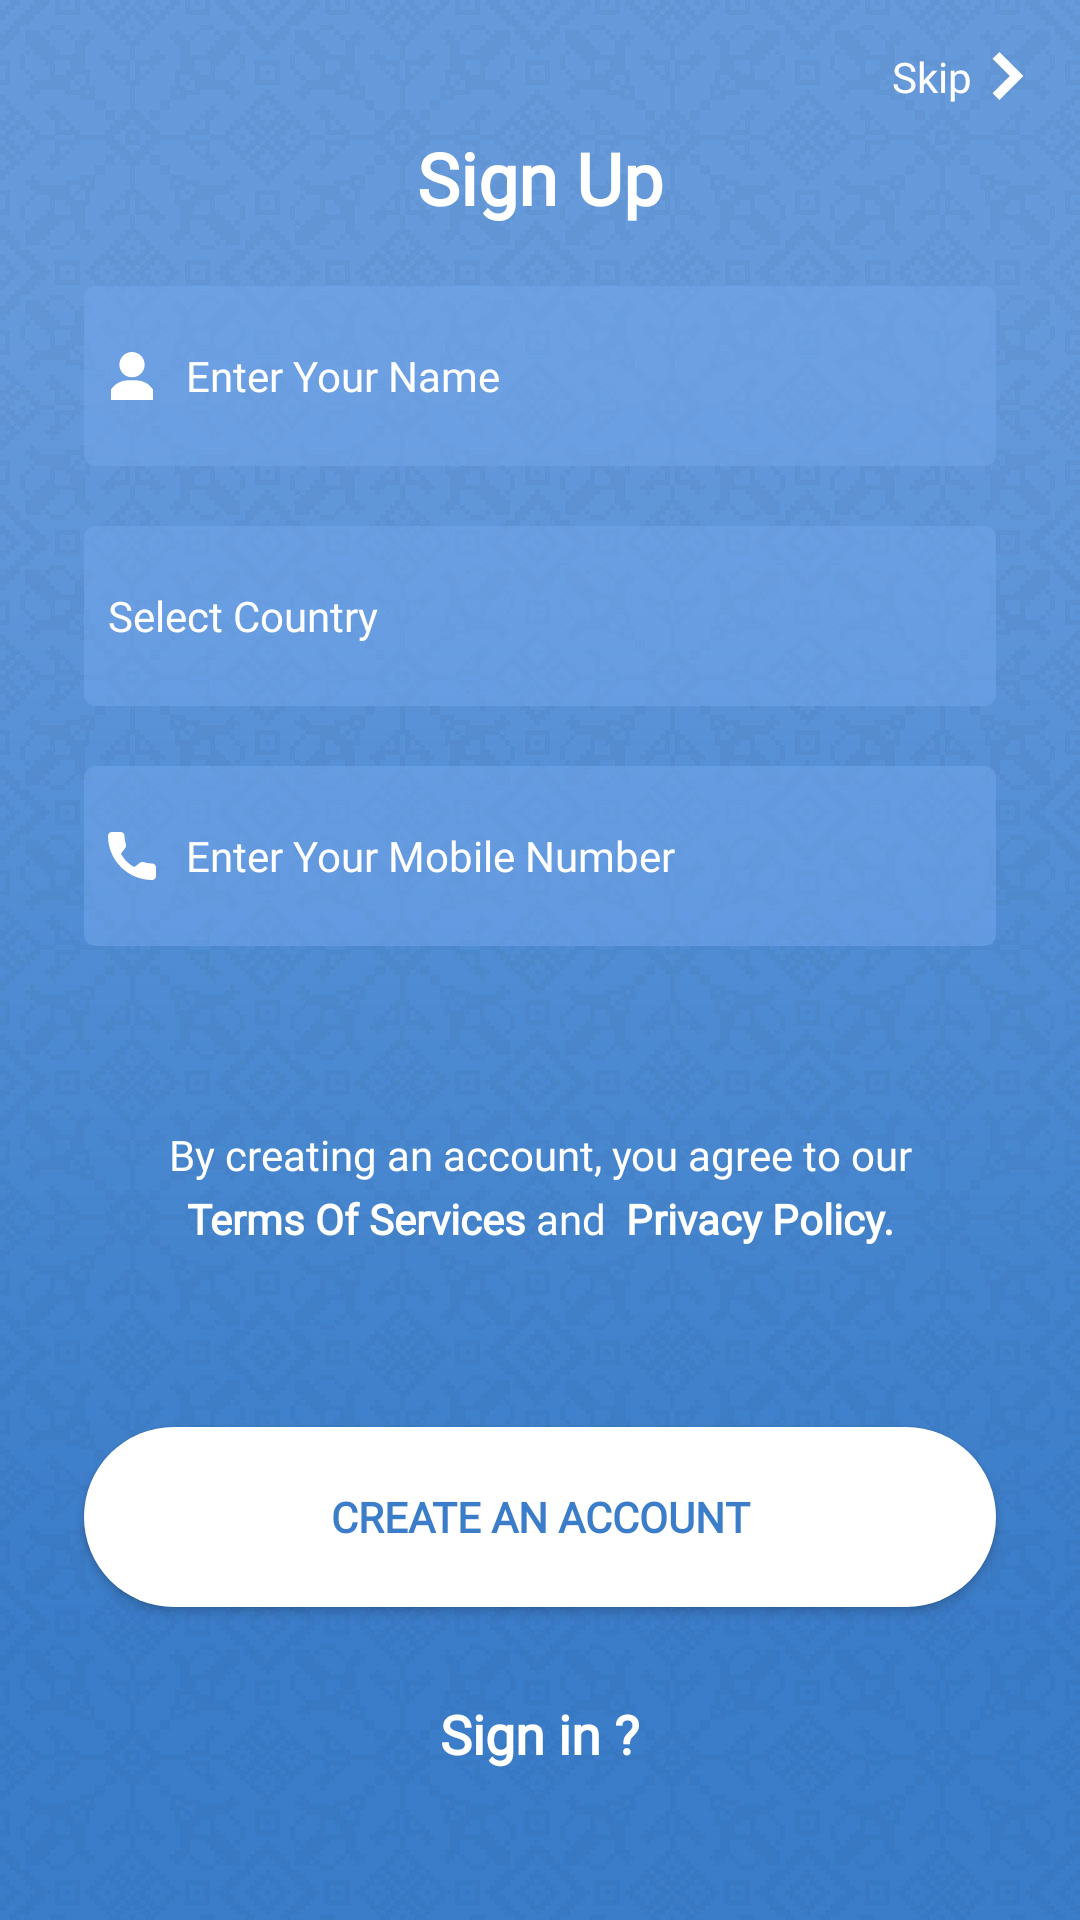

The Android layout XML behind this screen, and the referenced resources:
<!-- AndroidManifest.xml: application theme AppTheme -->
<!-- res/layout/activity_sign_up.xml -->
<?xml version="1.0" encoding="utf-8"?>
<RelativeLayout xmlns:android="http://schemas.android.com/apk/res/android"
    xmlns:app="http://schemas.android.com/apk/res-auto"
    xmlns:tools="http://schemas.android.com/tools"
    android:layout_width="match_parent"
    android:layout_height="match_parent"
    android:background="@drawable/background"
    android:padding="8dp"
    android:paddingStart="8dp"
    android:paddingLeft="8dp"
    android:paddingTop="8dp"
    android:paddingEnd="8dp"
    android:paddingRight="8dp"
    android:paddingBottom="8dp"
    tools:context=".view.activity.SignUpActivity">


    <TextView
        android:layout_alignParentEnd="true"
        android:id="@+id/tv_skip"
        android:layout_width="wrap_content"
        android:layout_height="wrap_content"
        android:onClick="openMainPage"
        android:drawablePadding="4dp"
        android:gravity="center"
        android:padding="8dp"
        android:text="@string/skip"
        android:textColor="@color/white"
        app:drawableEndCompat="@drawable/ic_right_arrow"
        tools:ignore="MissingConstraints"
        tools:layout_editor_absoluteX="312dp"
        tools:layout_editor_absoluteY="-2dp" />

    <TextView
        android:id="@+id/textView2"
        android:layout_width="wrap_content"
        android:layout_height="wrap_content"
        android:layout_below="@+id/tv_skip"
        android:layout_centerHorizontal="true"
        android:fontFamily="@font/opensans_bold"
        android:gravity="center"
        android:text="@string/sign_up"
        android:textColor="@color/white"
        android:textSize="24sp"
        android:textStyle="bold" />

    <EditText
        android:id="@+id/editTextTextPersonName"
        android:layout_width="match_parent"
        android:layout_height="wrap_content"
        android:layout_below="@+id/textView2"
        android:layout_margin="20dp"
        android:background="@drawable/rect_trans"
        android:drawableStart="@drawable/ic_user"
        android:drawablePadding="10dp"
        android:ems="10"
        android:hint="@string/enter_your_name"
        android:digits="abcdefghijklmnopqrstuvwxyzABCDEFGHIJKLMNOPQRSTUVWXYZ "
        android:inputType="text"
        android:paddingStart="8dp"
        android:paddingEnd="8dp"
        android:textColor="@color/white"
        android:textColorHint="@color/white"
        android:textSize="14sp" />

    <TextView
        android:textSize="14sp"

        android:layout_below="@+id/editTextTextPersonName"
        android:layout_marginLeft="20dp"
        android:layout_marginRight="20dp"
        android:paddingStart="8dp"
        android:paddingEnd="8dp"
        android:id="@+id/countryCodeTV"
        android:layout_width="match_parent"
        android:layout_height="wrap_content"
        android:text="@string/select_country_code"
        android:background="@drawable/rect_trans"
        android:textColor="@color/white"
        android:gravity="center_vertical"
        tools:layout_editor_absoluteX="31dp"
        tools:layout_editor_absoluteY="234dp" />

     <EditText
        android:id="@+id/et_phone"
        android:layout_width="match_parent"
        android:layout_height="wrap_content"
        android:layout_below="@+id/countryCodeTV"
        android:layout_margin="20dp"
        android:background="@drawable/rect_trans"
        android:drawableStart="@drawable/ic_call"
        android:drawablePadding="10dp"
        android:ems="10"
        android:hint="@string/enter_your_mobile_number"
        android:inputType="phone"
        android:paddingStart="8dp"
        android:paddingEnd="8dp"
        android:textColor="@color/white"
        android:textColorHint="@color/white"
        android:textSize="14sp"
        tools:layout_editor_absoluteX="40dp"
        tools:layout_editor_absoluteY="322dp" />

    <TextView
        android:id="@+id/tv_create"
        android:layout_width="match_parent"
        android:layout_height="wrap_content"
        android:layout_below="@+id/et_phone"
        android:layout_margin="40dp"
        android:gravity="center"
        android:lineSpacingExtra="5dp"
        android:text="@string/by_creating_an_account_you_agree_to_our_terms_of_services_and_privacy_policy"
        android:textColor="@color/white"
        android:textSize="14sp" />

    <Button
        android:id="@+id/signUpbutton"
        android:layout_width="match_parent"
        android:layout_height="wrap_content"
        android:layout_below="@+id/tv_create"
        android:layout_margin="20dp"
        android:background="@drawable/btn_white"
        android:onClick="clickSignUp"
        android:text="@string/create_an_account"
        android:textAllCaps="true"
        android:textColor="@color/colorPrimaryDark"
        android:textStyle="bold" />

    <TextView
        android:id="@+id/signinTV"
        android:layout_width="wrap_content"
        android:layout_height="wrap_content"
        android:layout_below="@+id/signUpbutton"
        android:layout_centerHorizontal="true"
        android:onClick="openLoginPage"
        android:padding="10dp"
        android:text="Sign in ?"
        android:textColor="@color/white"
        android:textSize="18sp"

        android:textStyle="bold" />

    <LinearLayout
        android:id="@+id/listLayout"
        android:layout_width="match_parent"
        android:layout_height="wrap_content"
        android:layout_below="@id/countryCodeTV"
        android:background="@color/white"
        android:orientation="vertical"
        android:visibility="gone">

        <EditText
            android:id="@+id/searchET"
            android:layout_width="match_parent"
            android:layout_height="wrap_content"
            android:drawableStart="@drawable/ic_search"
            android:drawablePadding="10dp"
            android:drawableTint="@color/colorPrimary"
            android:minHeight="50dp"
            android:padding="8dp"
            android:textColor="@color/colorPrimary"
            tools:targetApi="m" />

        <androidx.recyclerview.widget.RecyclerView
            android:id="@+id/codeList"
            android:layout_width="match_parent"
            android:layout_height="wrap_content"

            />
    </LinearLayout>
</RelativeLayout>
<!-- resources referenced by this layout -->
<resources>
  <color name="colorPrimary">#679ADB</color>
  <color name="colorPrimaryDark">#3B7DC9</color>
  <color name="white">#ffffff</color>
  <!-- drawable btn_white (drawable) -->
  <?xml version="1.0" encoding="utf-8"?>
  <shape
      xmlns:android="http://schemas.android.com/apk/res/android"
      android:shape="rectangle">
      <solid
          android:color="@color/white"/>
      <size
          android:width="200dp"
          android:height="60dp"/>
      <corners
          android:radius="40dp"/>
  
  
  </shape>
  <!-- drawable ic_right_arrow (drawable) -->
  <vector android:height="16dp"
      android:viewportHeight="199.404"
      android:viewportWidth="199.404"
      android:width="16dp"
      xmlns:android="http://schemas.android.com/apk/res/android">
      <path
          android:fillColor="#ffffff"
          android:pathData="M63.993,199.404l99.702,-99.702l-99.702,-99.702l-28.284,28.285l71.418,71.417l-71.418,71.417z" />
  </vector>
  <!-- drawable ic_search (drawable) -->
  <vector xmlns:android="http://schemas.android.com/apk/res/android" android:width="16dp"
      android:height="16dp" android:tint="#FFFFFF"
      android:viewportWidth="24" android:viewportHeight="24">
      <path android:fillColor="@android:color/white" android:pathData="M15.5,14h-0.79l-0.28,-0.27C15.41,12.59 16,11.11 16,9.5 16,5.91 13.09,3 9.5,3S3,5.91 3,9.5 5.91,16 9.5,16c1.61,0 3.09,-0.59 4.23,-1.57l0.27,0.28v0.79l5,4.99L20.49,19l-4.99,-5zM9.5,14C7.01,14 5,11.99 5,9.5S7.01,5 9.5,5 14,7.01 14,9.5 11.99,14 9.5,14z"/>
  </vector>
  <!-- drawable ic_user (drawable) -->
  <vector android:height="16dp" android:viewportHeight="512"
      android:viewportWidth="512" android:width="16dp" xmlns:android="http://schemas.android.com/apk/res/android">
      <path android:fillColor="#ffffff" android:pathData="M255.999,0c-74.443,0 -135,60.557 -135,135s60.557,135 135,135s135,-60.557 135,-135S330.442,0 255.999,0z"/>
      <path android:fillColor="#ffffff" android:pathData="M478.48,398.68C438.124,338.138 370.579,302 297.835,302h-83.672c-72.744,0 -140.288,36.138 -180.644,96.68l-2.52,3.779V512h450h0.001V402.459L478.48,398.68z"/>
  </vector>
  <!-- drawable rect_trans (drawable) -->
  <?xml version="1.0" encoding="utf-8"?>
  <shape
      xmlns:android="http://schemas.android.com/apk/res/android"
      android:shape="rectangle">
      <solid
          android:color="@color/bg_trans"/>
      <size
          android:width="200dp"
          android:height="60dp"/>
      <corners
          android:radius="4dp"/>
  
  
  </shape>
  <string name="by_creating_an_account_you_agree_to_our_terms_of_services_and_privacy_policy">By creating an account, you agree to our <b>Terms Of Services</b> and <b> Privacy Policy.</b></string>
  <string name="create_an_account">Create an account</string>
  <string name="enter_your_mobile_number">Enter Your Mobile Number</string>
  <string name="enter_your_name">Enter Your Name</string>
  <string name="select_country_code">Select Country  </string>
  <string name="sign_up">Sign Up</string>
  <string name="skip">Skip</string>
  <style name="AppTheme" parent="Theme.AppCompat.Light.NoActionBar">
          
          <item name="fontFamily">@font/opensans_regular</item>
          <item name="colorPrimary">@color/colorPrimary</item>
          <item name="colorPrimaryDark">@color/colorPrimaryDark</item>
          <item name="colorAccent">@color/colorAccent</item>
           <item name="android:textSize">14sp</item>
      </style>
  <color name="bg_trans">#8573A8EC</color>
  <color name="colorAccent">#bacee9</color>
</resources>
